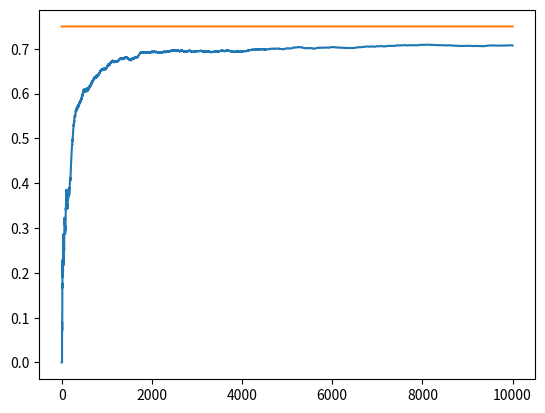

Here is the Python script that generated this plot:
"""
simulation of epsilon greedy
reenforcement learning
"""
import matplotlib.pyplot as plt
import numpy as np


NUM_TRIALS = 10000
EPS = 0.1
BANDIT_PROBABILITIES = [0.2, 0.5, 0.75]


class Bandit:
  def __init__(self, p):
    # p: the win rate
    self.p = p
    self.p_estimate = 0.
    self.N = 0. # num samples collected so far

  def pull(self):
    # draw a 1 with probability p
    return np.random.random() < self.p

  def update(self, x):
    self.N += 1.
    self.p_estimate = ((self.N - 1)*self.p_estimate + x) / self.N


def experiment():
  bandits = [Bandit(p) for p in BANDIT_PROBABILITIES]

  rewards = np.zeros(NUM_TRIALS)
  num_times_explored = 0
  num_times_exploited = 0
  num_optimal = 0
  optimal_j = np.argmax([b.p for b in bandits])
  print("optimal j:", optimal_j)

  for i in range(NUM_TRIALS):

    # use epsilon-greedy to select the next bandit
    if np.random.random() < EPS:
      num_times_explored += 1
      j = np.random.randint(len(bandits))
    else:
      num_times_exploited += 1
      j = np.argmax([b.p_estimate for b in bandits])

    if j == optimal_j:
      num_optimal += 1

    # pull the arm for the bandit with the largest sample
    x = bandits[j].pull()

    # update rewards log
    rewards[i] = x

    # update the distribution for the bandit whose arm we just pulled
    bandits[j].update(x)

  # print mean estimates for each bandit
  for b in bandits:
    print("mean estimate:", b.p_estimate)

  # print total reward
  print("total reward earned:", rewards.sum())
  print("overall win rate:", rewards.sum() / NUM_TRIALS)
  print("num_times_explored:", num_times_explored)
  print("num_times_exploited:", num_times_exploited)
  print("num times selected optimal bandit:", num_optimal)

  # plot the results
  cumulative_rewards = np.cumsum(rewards)
  win_rates = cumulative_rewards / (np.arange(NUM_TRIALS) + 1)
  plt.plot(win_rates)
  plt.plot(np.ones(NUM_TRIALS)*np.max(BANDIT_PROBABILITIES))
  plt.show()

if __name__ == "__main__":
  experiment()
